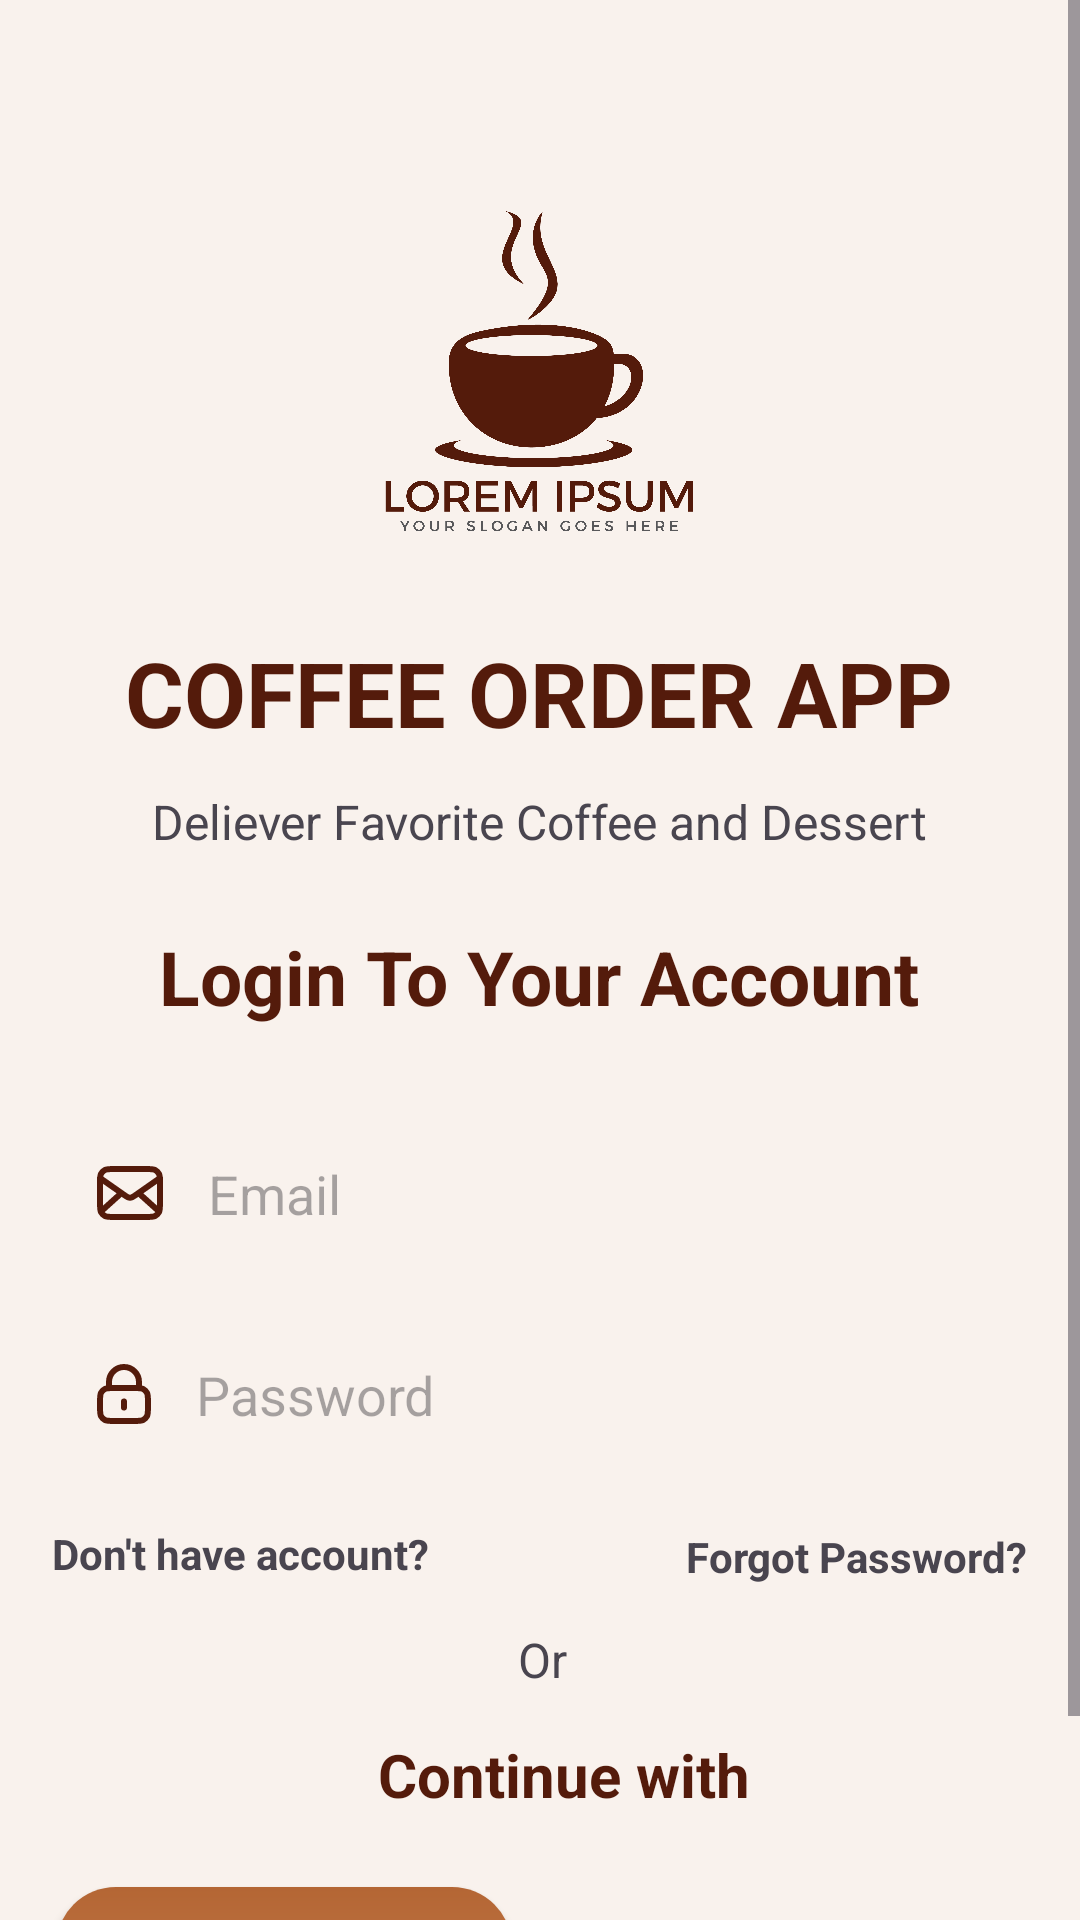

Write the Android layout XML for this screen, with the resource values it uses.
<!-- AndroidManifest.xml: application theme Theme.OderApp -->
<!-- res/layout/activity_login.xml -->
<?xml version="1.0" encoding="utf-8"?>
<ScrollView xmlns:android="http://schemas.android.com/apk/res/android"
    xmlns:app="http://schemas.android.com/apk/res-auto"
    xmlns:tools="http://schemas.android.com/tools"
    android:background="@color/beige"
    android:fitsSystemWindows="true"
    android:layout_width="match_parent"
    android:layout_height="match_parent">

    <androidx.constraintlayout.widget.ConstraintLayout
        android:layout_width="match_parent"
        android:layout_height="wrap_content"
        android:paddingBottom="32dp">

        <ImageView
            android:id="@+id/imageView"
            android:layout_width="150dp"
            android:layout_height="150dp"
            android:layout_marginTop="32dp"
            app:layout_constraintBottom_toBottomOf="parent"
            app:layout_constraintEnd_toEndOf="parent"
            app:layout_constraintHorizontal_bias="0.498"
            app:layout_constraintStart_toStartOf="parent"
            app:layout_constraintTop_toTopOf="parent"
            app:layout_constraintVertical_bias="0.033"
            app:srcCompat="@drawable/logo" />

        <TextView
            android:id="@+id/textView"
            android:layout_width="wrap_content"
            android:layout_height="wrap_content"
            android:layout_marginTop="12dp"
            android:text="COFFEE ORDER APP"
            android:textColor="@color/darkBrown"
            android:textSize="30sp"
            android:textStyle="bold"
            app:layout_constraintEnd_toEndOf="@+id/imageView"
            app:layout_constraintStart_toStartOf="@+id/imageView"
            app:layout_constraintTop_toBottomOf="@+id/imageView" />

        <TextView
            android:id="@+id/textView5"
            android:layout_width="wrap_content"
            android:layout_height="wrap_content"
            android:layout_marginTop="12dp"
            android:text="Deliever Favorite Coffee and Dessert"
            android:textSize="16sp"
            app:layout_constraintEnd_toEndOf="@+id/textView"
            app:layout_constraintStart_toStartOf="@+id/textView"
            app:layout_constraintTop_toBottomOf="@+id/textView" />

        <TextView
            android:id="@+id/textView6"
            android:layout_width="wrap_content"
            android:layout_height="wrap_content"
            android:layout_marginTop="24dp"
            android:text="Login To Your Account"
            android:textColor="@color/darkBrown"
            android:textSize="25dp"
            android:textStyle="bold"
            app:layout_constraintEnd_toEndOf="@+id/textView5"
            app:layout_constraintStart_toStartOf="@+id/textView5"
            app:layout_constraintTop_toBottomOf="@+id/textView5" />

        <EditText
            android:id="@+id/txtemail"
            android:layout_width="325dp"
            android:layout_height="55dp"
            android:layout_marginTop="28dp"
            android:background="@drawable/edittextshape"
            android:drawableLeft="@drawable/mail"
            android:drawablePadding="15dp"
            android:elevation="5dp"
            android:ems="10"
            android:hint="Email"
            android:inputType="textEmailAddress"
            android:paddingLeft="15dp"
            app:layout_constraintEnd_toEndOf="@+id/textView6"
            app:layout_constraintStart_toStartOf="@+id/textView6"
            app:layout_constraintTop_toBottomOf="@+id/textView6" />

        <EditText
            android:id="@+id/txtpass"
            android:layout_width="325dp"
            android:layout_height="55dp"
            android:layout_marginTop="12dp"
            android:background="@drawable/edittextshape"
            android:drawableLeft="@drawable/lock"
            android:drawablePadding="15dp"
            android:elevation="5dp"
            android:ems="10"
            android:hint="Password"
            android:inputType="textPassword"
            android:paddingLeft="15dp"
            app:layout_constraintEnd_toEndOf="@+id/txtemail"
            app:layout_constraintStart_toStartOf="@+id/txtemail"
            app:layout_constraintTop_toBottomOf="@+id/txtemail" />

        <TextView
            android:id="@+id/textView7"
            android:layout_width="wrap_content"
            android:layout_height="wrap_content"
            android:layout_marginTop="50dp"
            android:text="Or"
            android:textSize="16sp"
            app:layout_constraintEnd_toEndOf="@+id/txtpass"
            app:layout_constraintHorizontal_bias="0.503"
            app:layout_constraintStart_toStartOf="@+id/txtpass"
            app:layout_constraintTop_toBottomOf="@+id/txtpass" />

        <TextView
            android:id="@+id/textView8"
            android:layout_width="wrap_content"
            android:layout_height="wrap_content"
            android:layout_marginTop="14dp"
            android:text="Continue with"
            android:textColor="@color/darkBrown"
            android:textSize="20sp"
            android:textStyle="bold"
            app:layout_constraintEnd_toEndOf="@+id/textView7"
            app:layout_constraintHorizontal_bias="0.436"
            app:layout_constraintStart_toStartOf="@+id/textView7"
            app:layout_constraintTop_toBottomOf="@+id/textView7" />

        <androidx.appcompat.widget.AppCompatButton
            android:id="@+id/btnGuests"
            android:layout_width="152dp"
            android:layout_height="55dp"
            android:layout_marginTop="24dp"
            android:background="@drawable/whitebutton"
            android:drawableLeft="@drawable/notuser"
            android:paddingLeft="15dp"
            android:text="GUEST"
            app:layout_constraintEnd_toEndOf="parent"
            app:layout_constraintStart_toEndOf="@+id/btnLogin"
            app:layout_constraintTop_toBottomOf="@+id/textView8" />

        <androidx.appcompat.widget.AppCompatButton
            android:id="@+id/btnLogin"
            android:layout_width="152dp"
            android:layout_height="55dp"
            android:layout_marginTop="24dp"
            android:background="@drawable/addtocartshape"
            android:drawableLeft="@drawable/isuser"
            android:paddingLeft="15dp"
            android:text="LOGIN"
            app:layout_constraintEnd_toStartOf="@+id/btnGuests"
            app:layout_constraintStart_toStartOf="parent"
            app:layout_constraintTop_toBottomOf="@+id/textView8" />

        <TextView
            android:id="@+id/btnDontHave"
            android:layout_width="wrap_content"
            android:layout_height="wrap_content"
            android:layout_marginTop="16dp"
            android:text="Don't have account?"
            android:textStyle="bold"
            app:layout_constraintStart_toStartOf="@+id/txtpass"
            app:layout_constraintTop_toBottomOf="@+id/txtpass" />

        <TextView
            android:id="@+id/btnForgot"
            android:layout_width="wrap_content"
            android:layout_height="wrap_content"
            android:layout_marginTop="17dp"
            android:text="Forgot Password?"
            android:textStyle="bold"
            app:layout_constraintEnd_toEndOf="@+id/txtpass"
            app:layout_constraintTop_toBottomOf="@+id/txtpass" />

    </androidx.constraintlayout.widget.ConstraintLayout>
</ScrollView>
<!-- resources referenced by this layout -->
<resources>
  <color name="beige">#F9F2ED</color>
  <color name="darkBrown">#541B0B</color>
  <!-- drawable addtocartshape (drawable) -->
  <?xml version="1.0" encoding="utf-8"?>
  <shape xmlns:android="http://schemas.android.com/apk/res/android">
  <corners android:radius="20dp"/>
      <gradient android:startColor="@color/startColor"
          android:endColor="@color/endColor" android:angle="-45"/>
  </shape>
  <!-- drawable isuser (drawable) -->
  <vector xmlns:android="http://schemas.android.com/apk/res/android"
      android:width="30dp"
      android:height="30dp"
      android:viewportWidth="24"
      android:viewportHeight="24">
    <path
        android:fillColor="@color/lightGrey"
        android:pathData="M12,2a5,5 0 1,1 0,10a5,5 0 0,1 0,-10zM4,20c0,-2.67 5.33,-4 8,-4s8,1.33 8,4v1H4v-1z" />
    <path
        android:fillColor="#4CAF50"
        android:pathData="M17.5,11.5l-3,3l-1.5,-1.5l-1.06,1.06l2.56,2.56l4.06,-4.06z" />
  </vector>
  <!-- drawable lock (drawable) -->
  <vector xmlns:android="http://schemas.android.com/apk/res/android"
      android:width="18dp"
      android:height="20dp"
      android:viewportWidth="18"
      android:viewportHeight="20">
    <path
        android:pathData="M14,8V6C14,3.239 11.761,1 9,1C6.239,1 4,3.239 4,6V8M9,12.5V14.5M5.8,19H12.2C13.88,19 14.72,19 15.362,18.673C15.927,18.385 16.385,17.927 16.673,17.362C17,16.72 17,15.88 17,14.2V12.8C17,11.12 17,10.28 16.673,9.638C16.385,9.074 15.927,8.615 15.362,8.327C14.72,8 13.88,8 12.2,8H5.8C4.12,8 3.28,8 2.638,8.327C2.074,8.615 1.615,9.074 1.327,9.638C1,10.28 1,11.12 1,12.8V14.2C1,15.88 1,16.72 1.327,17.362C1.615,17.927 2.074,18.385 2.638,18.673C3.28,19 4.12,19 5.8,19Z"
        android:strokeLineJoin="round"
        android:strokeWidth="2"
        android:fillColor="#00000000"
        android:strokeColor="@color/darkBrown"
        android:strokeLineCap="round"/>
  </vector>
  <!-- drawable mail (drawable) -->
  <vector xmlns:android="http://schemas.android.com/apk/res/android"
      android:width="22dp"
      android:height="18dp"
      android:viewportWidth="22"
      android:viewportHeight="18">
    <path
        android:pathData="M20.5,15L13.857,9M8.143,9L1.5,15M1,4L9.165,9.715C9.826,10.178 10.157,10.41 10.516,10.499C10.834,10.578 11.166,10.578 11.484,10.499C11.843,10.41 12.174,10.178 12.835,9.715L21,4M5.8,17H16.2C17.88,17 18.72,17 19.362,16.673C19.927,16.385 20.385,15.927 20.673,15.362C21,14.72 21,13.88 21,12.2V5.8C21,4.12 21,3.28 20.673,2.638C20.385,2.074 19.927,1.615 19.362,1.327C18.72,1 17.88,1 16.2,1H5.8C4.12,1 3.28,1 2.638,1.327C2.074,1.615 1.615,2.074 1.327,2.638C1,3.28 1,4.12 1,5.8V12.2C1,13.88 1,14.72 1.327,15.362C1.615,15.927 2.074,16.385 2.638,16.673C3.28,17 4.12,17 5.8,17Z"
        android:strokeLineJoin="round"
        android:strokeWidth="2"
        android:fillColor="#00000000"
        android:strokeColor="@color/darkBrown"
        android:strokeLineCap="round"/>
  </vector>
  <!-- drawable notuser (drawable) -->
  <vector xmlns:android="http://schemas.android.com/apk/res/android"
      android:width="30dp"
      android:height="30dp"
      android:viewportWidth="24"
      android:viewportHeight="24">
    <path
        android:fillColor="@color/darkBrown"
        android:pathData="M12,2a5,5 0 1,1 0,10a5,5 0 0,1 0,-10zM4,20c0,-2.67 5.33,-4 8,-4s8,1.33 8,4v1H4v-1z" />
    <path
        android:fillColor="@color/brown"
        android:pathData="M17,13c0,-1.66 -1.34,-3 -3,-3s-3,1.34 -3,3h2c0,-0.55 0.45,-1 1,-1s1,0.45 1,1 -1,1 -1,2v1h2v-1c0,-0.55 1,-1 1,-2zM14,19h-2v-2h2v2z" />
  </vector>
  <style name="Theme.OderApp" parent="Base.Theme.OderApp" />
  <color name="startColor">#B46634</color>
  <color name="endColor">#C67C4E</color>
  <color name="lightGrey">#E3E3E3</color>
  <color name="brown" />
  <style name="Base.Theme.OderApp" parent="Theme.Material3.DayNight.NoActionBar">
          
          
          
          <item name="colorSurface">@color/beige</item>
          <item name="android:statusBarColor">@color/beige</item>
          <item name="android:navigationBarColor">@color/beige</item> 
          
      </style>
</resources>
